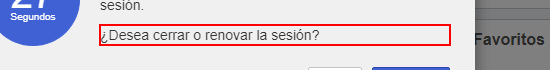
Workflow: Sesuite_ValidacionLogin

Step 1 [then]: find the paragraph '*Desea cerrar o renovar la sesi*' in window 'Portal/SE Suite*' (chrome.exe)
